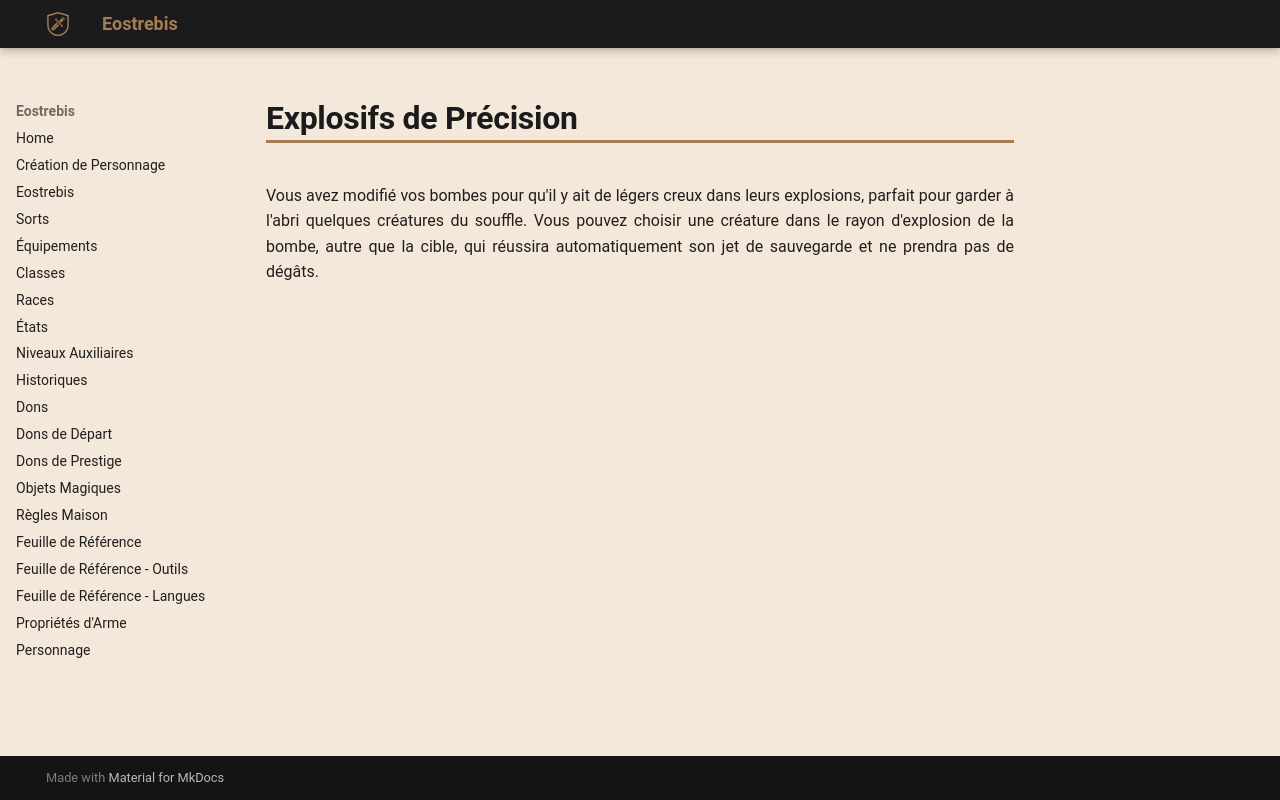

repository: Eostrebis/5e.VF · page: classes/Alchimiste/Découvertes/Explosifs de Précision/index.html · generator: mkdocs

---
writing_status: finished
---
Vous avez modifié vos bombes pour qu'il y ait de légers creux dans leurs explosions, parfait pour garder à l'abri quelques créatures du souffle. Vous pouvez choisir une créature dans le rayon d'explosion de la bombe, autre que la cible, qui réussira automatiquement son jet de sauvegarde et ne prendra pas de dégâts.
